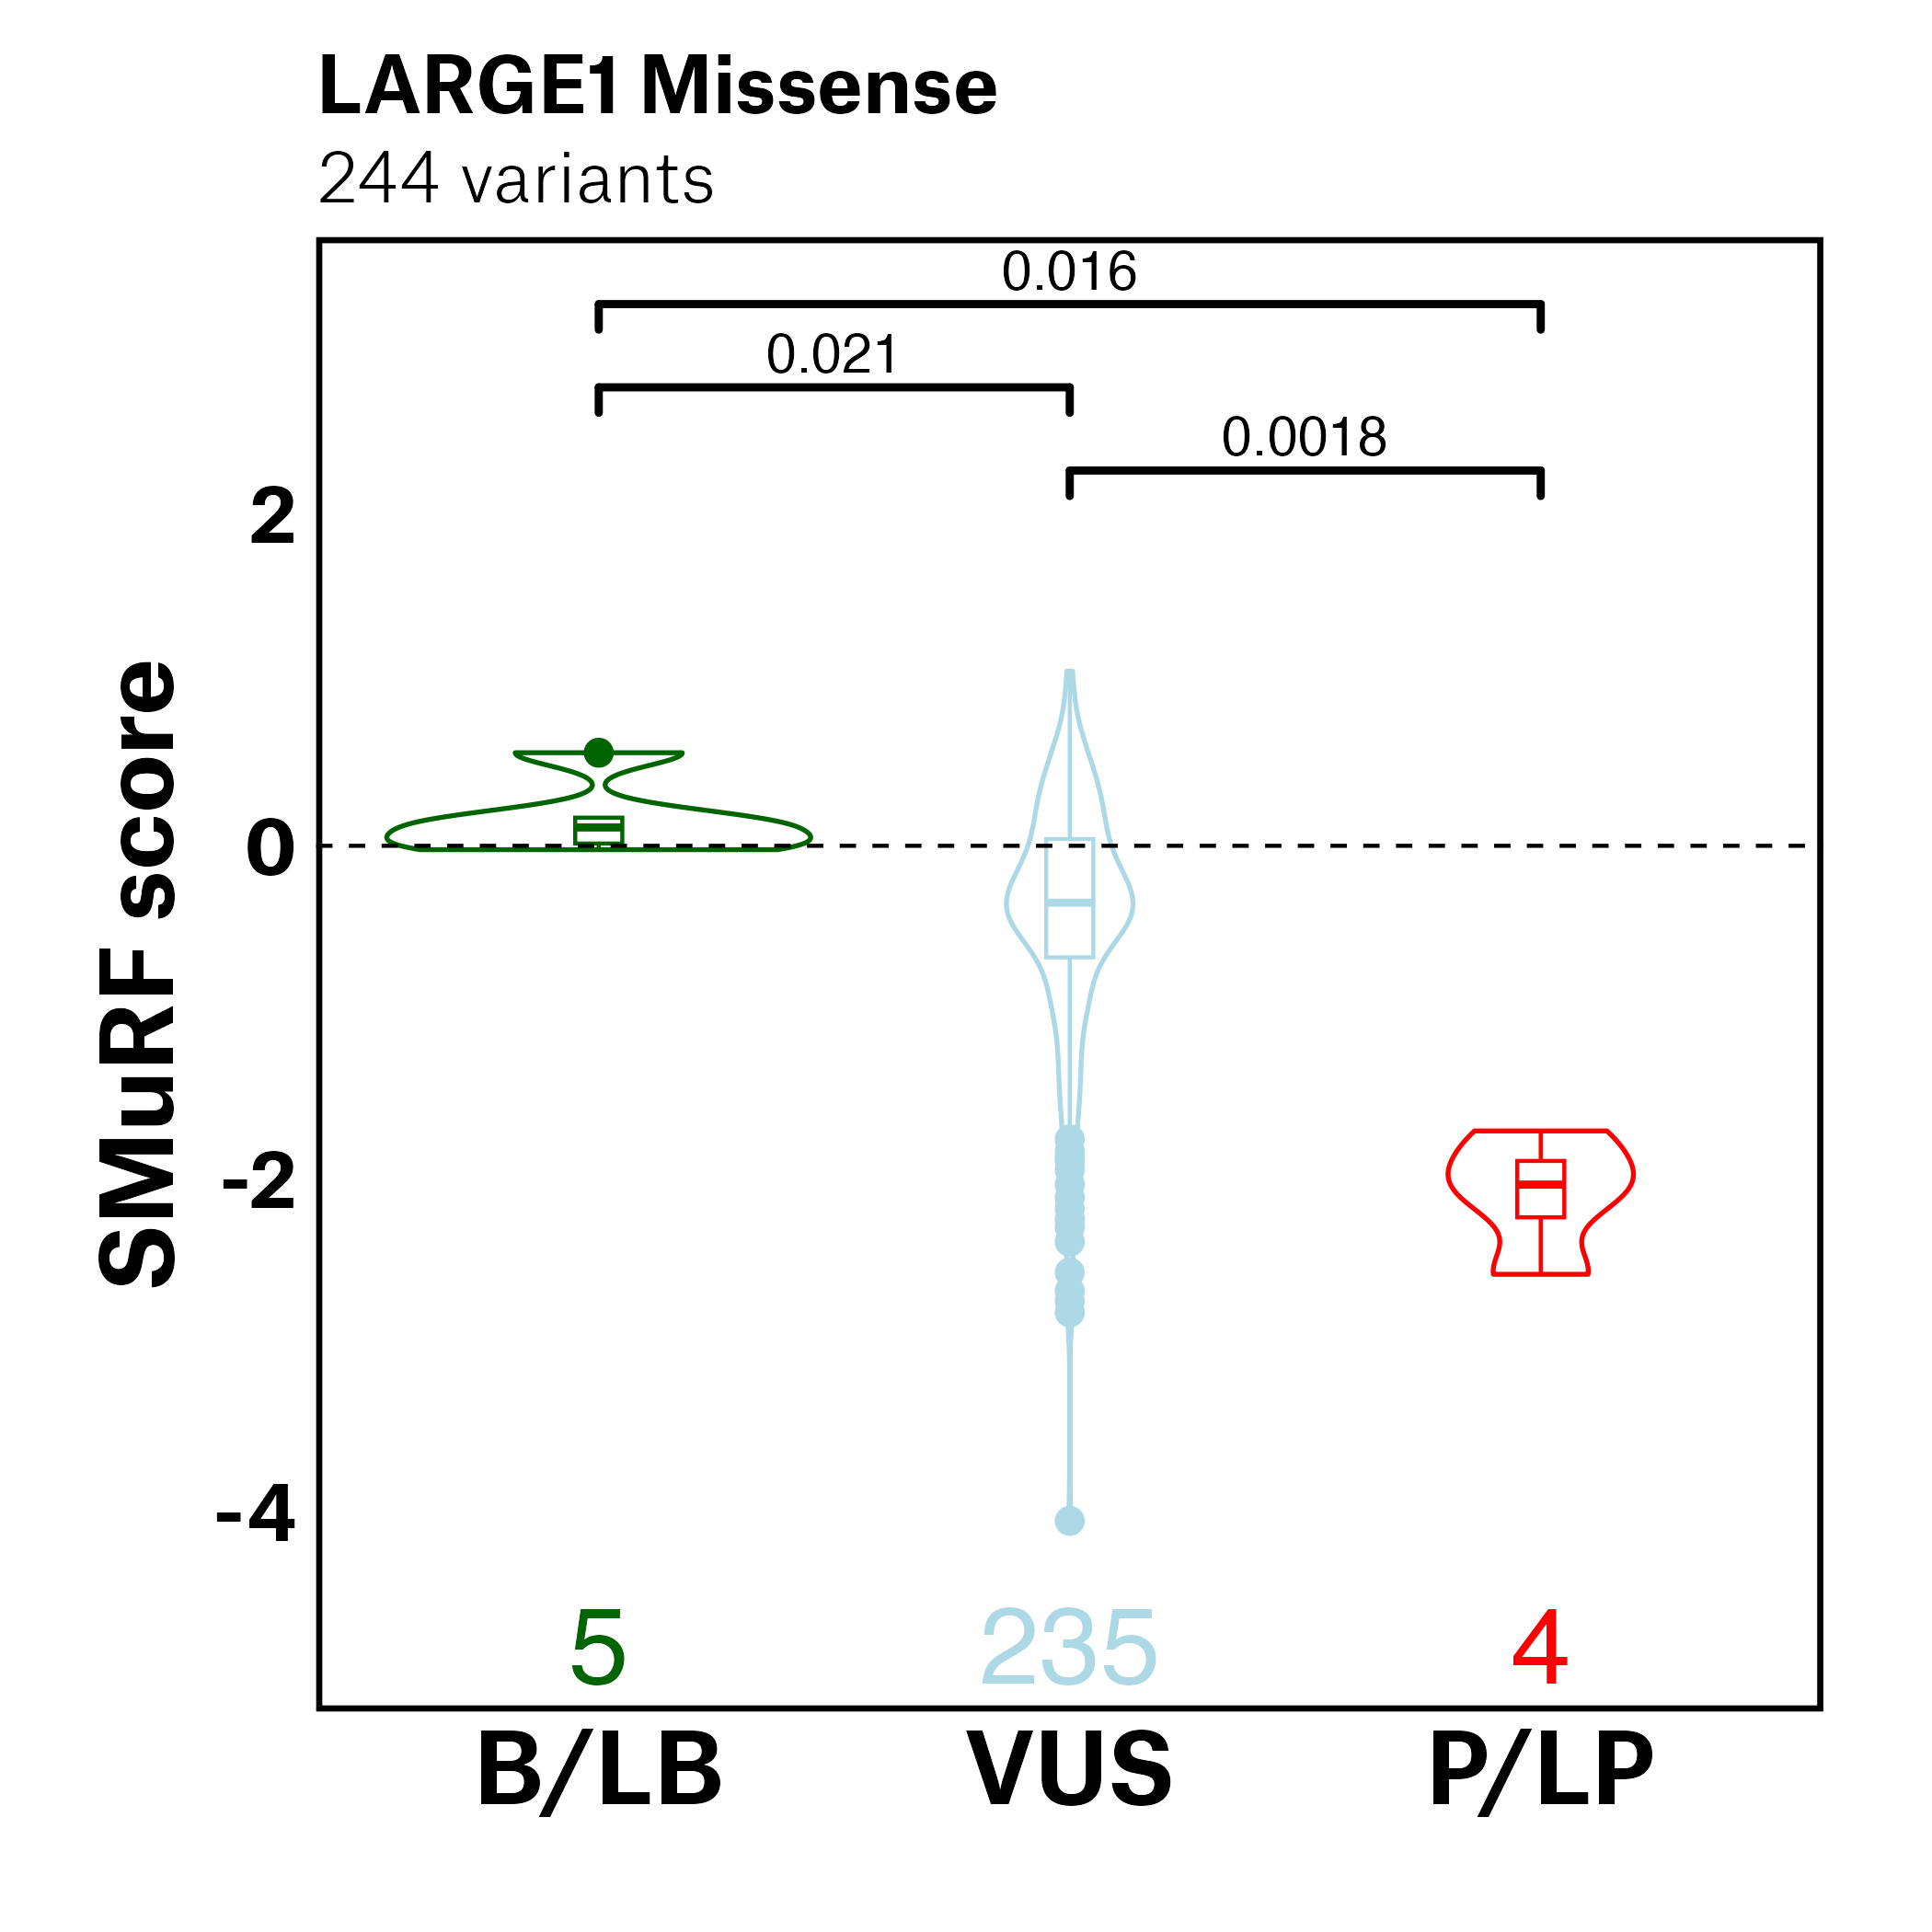

R code for this plot:
# Rscript --vanilla SMuRF_clinvar_large1_revise_main.r LARGE1_DiMSum_annotated_v2.tsv



library(ggplot2)
library(ggsignif)

#wilcox.test.default()
args = commandArgs(trailingOnly=TRUE)


all_blocks = read.csv(args[1],header=T,sep="\t")
all_blocks <- all_blocks[all_blocks$confidence == "HIGH",]

all_blocks_missense = subset(all_blocks, classification == 'Missense')


all_blocks_clinvar = all_blocks_missense[!is.na(all_blocks_missense$Clinvar_clinical_significance) & all_blocks_missense$Clinvar_clinical_significance!='Conflicting interpretations of pathogenicity' & all_blocks_missense$Clinvar_clinical_significance!='no interpretation for the single variant',]

all_blocks_clinvar$simplified_labels="VUS"
all_blocks_clinvar$simplified_labels=ifelse(all_blocks_clinvar$Clinvar_clinical_significance=='Benign'| all_blocks_clinvar$Clinvar_clinical_significance=='Benign/Likely benign'| all_blocks_clinvar$Clinvar_clinical_significance=='Likely benign', "B/LB", all_blocks_clinvar$simplified_labels)
all_blocks_clinvar$simplified_labels=ifelse(all_blocks_clinvar$Clinvar_clinical_significance=='Pathogenic'| all_blocks_clinvar$Clinvar_clinical_significance=='Pathogenic/Likely pathogenic'| all_blocks_clinvar$Clinvar_clinical_significance=='Likely pathogenic', "P/LP", all_blocks_clinvar$simplified_labels)



level_order <- c('B/LB','VUS','P/LP')


p = ggplot(all_blocks_clinvar, aes(x=factor(simplified_labels,level_order), y=fitness_normalized,color=simplified_labels)) + theme_bw()
p = p+scale_color_manual(values=c("darkgreen","red","lightblue"))
p = p+ theme(legend.position="none")



p = p + geom_violin(lwd=0.6)+geom_signif(comparisons = list(c("B/LB", "VUS")),y_position=2.5,size=1,textsize=5,color="black")+geom_signif(comparisons = list(c("B/LB", "P/LP")),y_position=3,size=1,textsize=5,color="black")+geom_signif(comparisons = list(c("VUS", "P/LP")),y_position=2,size=1,textsize=5,color="black")
p = p + geom_boxplot(width=0.1,outlier.size=3)
p = p + scale_y_continuous("SMuRF score") + theme(axis.text.x=element_text(size=12), plot.margin = unit(c(0.5, 1, 1, 1), "cm"))
p = p + geom_hline(yintercept=0, linetype="dashed", color="black",size=0.5) + scale_x_discrete(name="")


give.n <- function(x){
  return(c(y = -4.8, label =length(x), size=10))
}



p=p+stat_summary(fun.data = give.n, geom = "text", fun.y = median, position = position_dodge(width = 0.75))

p = p + theme(panel.background=element_rect(fill="white"), plot.background=element_rect(fill="white"),panel.border=element_rect(color="black",size=1.5))
p = p + theme(axis.text.y=element_text(size=20,colour="black"),axis.title.y=element_text(size=25,colour="black",vjust=1.5))


p = p + scale_x_discrete(labels= level_order)
p = p + theme(axis.text.x=element_text(size=25,colour="black"),axis.title.x = element_blank())



p = p + theme(panel.grid.major=element_line(colour="white",size=0.5))
p = p + theme(panel.grid.minor=element_line(colour="white",size=0.5))
p = p + theme(axis.ticks=element_blank(),plot.title=element_text(size=20),plot.subtitle=element_text(size=18))

variant_count_number=nrow(all_blocks_clinvar)
p = p + labs(title="LARGE1 Missense", subtitle=paste(variant_count_number,"variants"))



ggsave(filename="SMuRF_clinvar_large1_revise_main_high_confidence.pdf")
